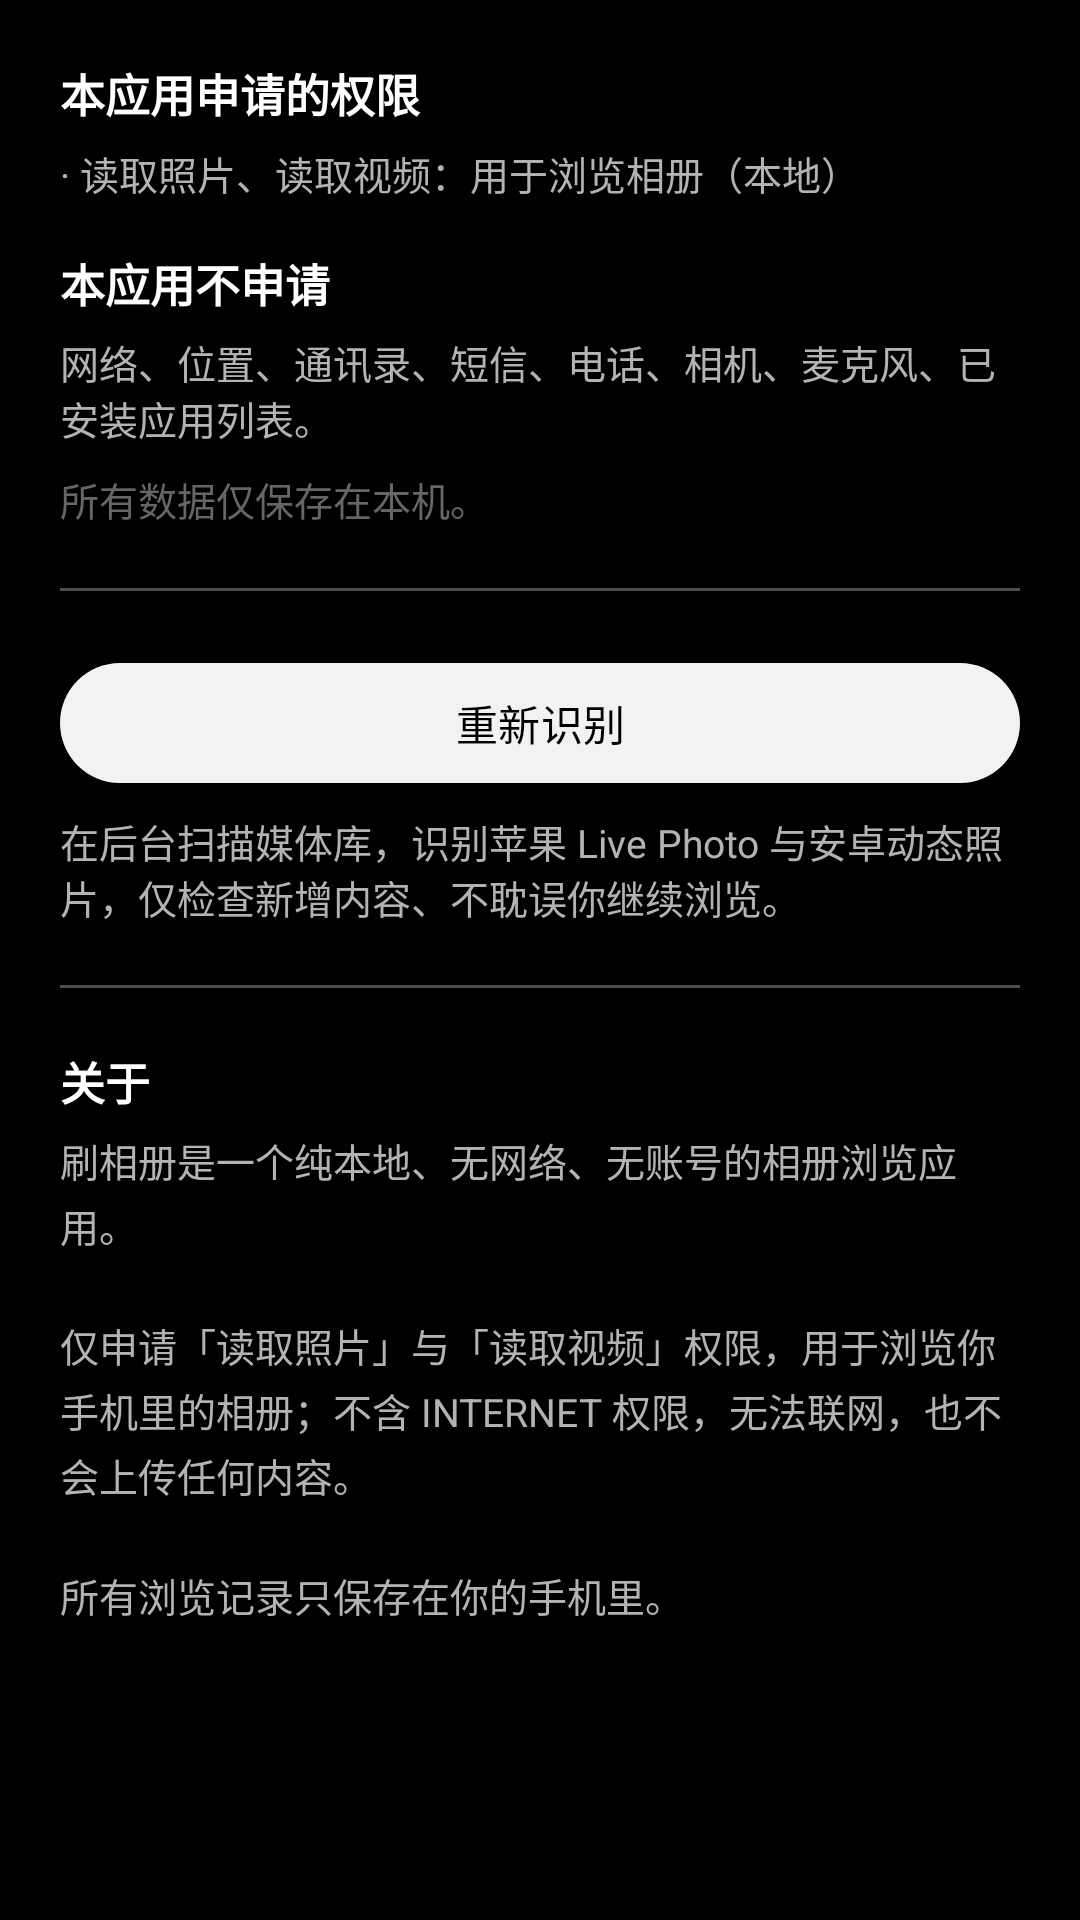

Reconstruct the res/layout file that produces this screen, plus the resources it refers to.
<!-- AndroidManifest.xml: activity theme Theme.PhotoFeed.NoActionBar -->
<!-- res/layout/activity_settings.xml -->
<?xml version="1.0" encoding="utf-8"?>

<ScrollView xmlns:android="http://schemas.android.com/apk/res/android"
    android:layout_width="match_parent"
    android:layout_height="match_parent"
    android:background="@color/black">

    <LinearLayout
        android:layout_width="match_parent"
        android:layout_height="wrap_content"
        android:orientation="vertical"
        android:padding="20dp">

        <TextView
            android:layout_width="match_parent"
            android:layout_height="wrap_content"
            android:text="@string/permission_section_title"
            android:textColor="@color/white"
            android:textSize="15sp"
            android:textStyle="bold" />

        <TextView
            android:layout_width="match_parent"
            android:layout_height="wrap_content"
            android:layout_marginTop="6dp"
            android:text="@string/permission_section_body"
            android:textColor="@color/grey_300"
            android:textSize="13sp" />

        <TextView
            android:layout_width="match_parent"
            android:layout_height="wrap_content"
            android:layout_marginTop="16dp"
            android:text="@string/permission_denied_section_title"
            android:textColor="@color/white"
            android:textSize="15sp"
            android:textStyle="bold" />

        <TextView
            android:layout_width="match_parent"
            android:layout_height="wrap_content"
            android:layout_marginTop="6dp"
            android:text="@string/permission_denied_section_body"
            android:textColor="@color/grey_300"
            android:textSize="13sp" />

        <TextView
            android:layout_width="match_parent"
            android:layout_height="wrap_content"
            android:layout_marginTop="8dp"
            android:text="@string/privacy_statement"
            android:textColor="@color/grey_600"
            android:textSize="13sp" />

        <View
            android:layout_width="match_parent"
            android:layout_height="1dp"
            android:layout_marginTop="20dp"
            android:layout_marginBottom="20dp"
            android:background="@color/grey_700" />

        <com.google.android.material.button.MaterialButton
            android:id="@+id/btnRecognizeMotion"
            android:layout_width="match_parent"
            android:layout_height="wrap_content"
            android:text="@string/recognize_motion" />

        <TextView
            android:layout_width="match_parent"
            android:layout_height="wrap_content"
            android:layout_marginTop="6dp"
            android:text="@string/recognize_motion_desc"
            android:textColor="@color/grey_300"
            android:textSize="13sp" />

        <View
            android:layout_width="match_parent"
            android:layout_height="1dp"
            android:layout_marginTop="20dp"
            android:layout_marginBottom="20dp"
            android:background="@color/grey_700" />

        <TextView
            android:layout_width="match_parent"
            android:layout_height="wrap_content"
            android:text="@string/about_title"
            android:textColor="@color/white"
            android:textSize="15sp"
            android:textStyle="bold" />

        <TextView
            android:layout_width="match_parent"
            android:layout_height="wrap_content"
            android:layout_marginTop="6dp"
            android:lineSpacingExtra="3dp"
            android:text="@string/about_body"
            android:textColor="@color/grey_300"
            android:textSize="13sp" />

    </LinearLayout>
</ScrollView>
<!-- resources referenced by this layout -->
<resources>
  <color name="black">#FF000000</color>
  <color name="grey_300">#FFB3B3B3</color>
  <color name="grey_600">#FF666666</color>
  <color name="grey_700">#FF4D4D4D</color>
  <color name="white">#FFFFFFFF</color>
  <string name="about_body">刷相册是一个纯本地、无网络、无账号的相册浏览应用。\n\n仅申请「读取照片」与「读取视频」权限，用于浏览你手机里的相册；不含 INTERNET 权限，无法联网，也不会上传任何内容。\n\n所有浏览记录只保存在你的手机里。</string>
  <string name="about_title">关于</string>
  <string name="permission_denied_section_body">网络、位置、通讯录、短信、电话、相机、麦克风、已安装应用列表。</string>
  <string name="permission_denied_section_title">本应用不申请</string>
  <string name="permission_section_body">· 读取照片、读取视频：用于浏览相册（本地）</string>
  <string name="permission_section_title">本应用申请的权限</string>
  <string name="privacy_statement">所有数据仅保存在本机。</string>
  <string name="recognize_motion">重新识别</string>
  <string name="recognize_motion_desc">在后台扫描媒体库，识别苹果 Live Photo 与安卓动态照片，仅检查新增内容、不耽误你继续浏览。</string>
  <style name="Theme.PhotoFeed.NoActionBar" parent="Theme.PhotoFeed">
          <item name="android:windowBackground">@color/black</item>
      </style>
  <style name="Theme.PhotoFeed" parent="Theme.Material3.DayNight.NoActionBar">
          <item name="colorPrimary">@color/grey_100</item>
          <item name="colorOnPrimary">@color/black</item>
          <item name="colorSecondary">@color/grey_300</item>
          <item name="colorOnSecondary">@color/black</item>
          <item name="colorSurface">@color/grey_900</item>
          <item name="colorOnSurface">@color/white</item>
          <item name="colorOnSurfaceVariant">@color/grey_300</item>
          <item name="android:colorBackground">@color/black</item>
          <item name="android:statusBarColor">@android:color/transparent</item>
          <item name="android:navigationBarColor">@color/black</item>
          <item name="android:windowLightStatusBar">false</item>
      </style>
  <color name="grey_100">#FFF2F2F2</color>
  <color name="grey_900">#FF1A1A1A</color>
</resources>
